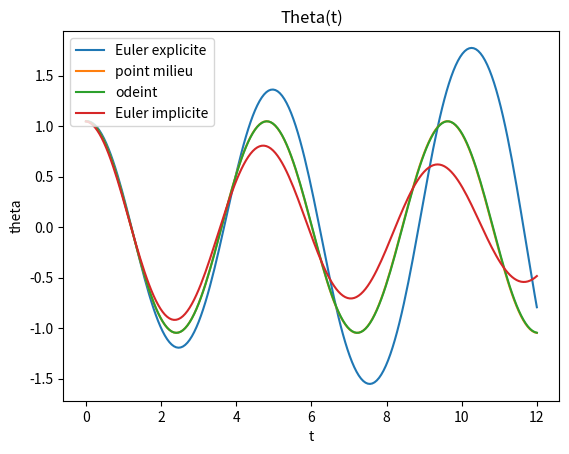
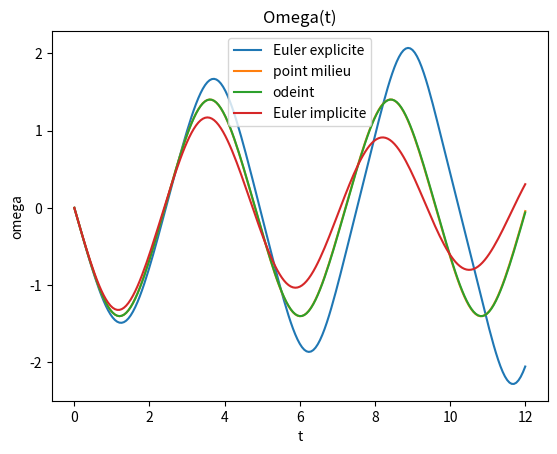
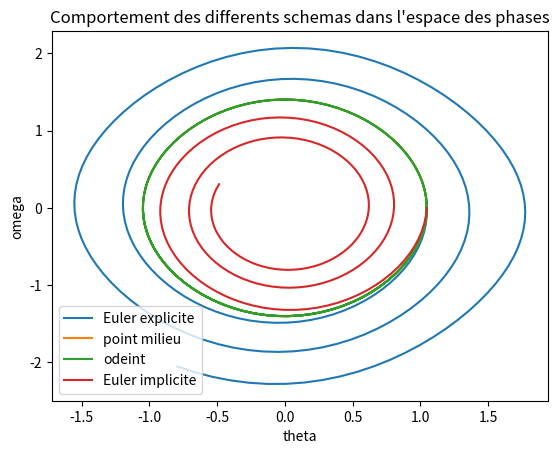

The script that saved these images, in order:
import numpy as np
import matplotlib.pyplot as plt
import scipy.integrate as integrate
import numpy.linalg as LA

#################  Exercice 2 : Etude du pendule, simulations numeriques
## etude du pendule
##### Parametres
g = 9.81
l = 5.
X0 = np.array([np.pi/3,0])
T = 12
N = 200

def f(X,t):
    return np.array([X[1], -g/l*np.sin(X[0])])
def df(X,t):
    return np.array([[0, 1],[-g/l*np.cos(X[0]), 0]])

######## schemas
## schema d'Euler explicite
def Euler(X0,N,T):
    dt = T/N
    X = np.zeros([N+1,2])
    X[0] = X0
    ## boucle en temps
    for i in range(0,N):
        print("iter = ", i)
        F = np.array([X[i,1],-g/l*np.sin(X[i,0])])
        X[i+1] = X[i] + dt * F

    return X

## schema du point milieu
## est-ce que ca ne serait pas mieux de mettre ce schema dans un autre exo plutot qu'ici ??
def milieu(X0,N,T):
    dt = T/N
    X = np.zeros([N+1,2])
    X[0] = X0
    ## boucle en temps
    for i in range(0,N):
        print("iter = ", i)
        F = np.array([X[i,1],-g/l*np.sin(X[i,0])])
        X2 = X[i] + 0.5 * dt * F
        F2 = np.array([X2[1],-g/l*np.sin(X2[0])])
        X[i+1] = X[i] + dt * F2

    return X

## methode de Newton
def Newton(f,df,x0,tol,maxiter):
    x = x0
    it = 0
    delta_norm = 10 * tol
    while delta_norm > tol and it < maxiter :
        delta_x = np.dot( LA.inv( df(x) ) , f(x) )
        x = x - delta_x
        it += 1
        delta_norm = LA.norm(delta_x)
    return x

## schema d'Euler implicite
## df : jacobienne de f par rapport a l'espace
def Euler_imp(f,df,X0,N,T):
    dt = T/N # pas de temps
    t=0 # temps
    X = np.zeros([N+1,2])
    X[0] = X0
    ## boucle en temps
    for i in range(0,N):
        def F(z):
            return z - X[i] - dt * f(z,t+dt)
        def DF(z):
            return np.identity(2) - dt * df(z,t+dt)
        X[i+1] = Newton(F,DF,X[i],0.000001,10)
        t += dt
    return X


# Euler explicite
X_Euler = Euler(X0,N,T)
theta_Euler , omega_Euler = X_Euler[:,0] , X_Euler[:,1]
# point milieu
X_milieu = milieu(X0,N,T)
theta_milieu , omega_milieu = X_milieu[:,0] , X_milieu[:,1]
# temps
tps = np.linspace(0,T,N+1)
# odeint
sol_ODE = integrate.odeint(f,X0,tps)
theta_ode , omega_ode = sol_ODE[:,0] , sol_ODE[:,1]
# Euler implicite
sol_EI = Euler_imp(f,df,X0,N,T)
theta_EI, omega_EI = sol_EI[:,0], sol_EI[:,1]


## affichage de theta
plt.figure()
plt.plot(tps,theta_Euler,label="Euler explicite")
plt.plot(tps,theta_milieu,label="point milieu")
plt.plot(tps,theta_ode,label="odeint")
plt.plot(tps,theta_EI,label="Euler implicite")
plt.xlabel("t")
plt.ylabel("theta")
plt.title("Theta(t)")
plt.legend()
plt.show()

## affichage de omega
plt.figure()
plt.plot(tps,omega_Euler,label="Euler explicite")
plt.plot(tps,omega_milieu,label="point milieu")
plt.plot(tps,omega_ode,label="odeint")
plt.plot(tps,omega_EI,label="Euler implicite")
plt.xlabel("t")
plt.ylabel("omega")
plt.title("Omega(t)")
plt.legend()
plt.show()

## portrait de phases
plt.figure()
plt.plot(theta_Euler,omega_Euler,label="Euler explicite")
plt.plot(theta_milieu,omega_milieu,label="point milieu")
plt.plot(theta_ode,omega_ode,label="odeint")
plt.plot(theta_EI,omega_EI,label="Euler implicite")
plt.xlabel("theta")
plt.ylabel("omega")
plt.title("Comportement des differents schemas dans l'espace des phases")
plt.legend()
plt.show()

